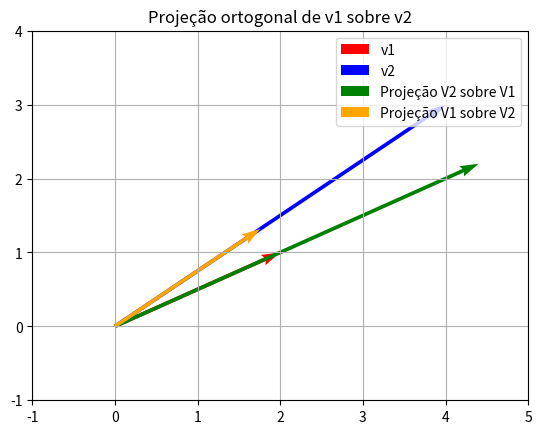

This figure's Python source:
import numpy as np
import matplotlib.pyplot as plt

# Vetores exemplo
v1 = np.array([2, 1])
v2 = np.array([4, 3])

# Fórmula da projeção ortogonal de v2 sobre v1
proj_v1 = (np.dot(v2, v1) / np.dot(v1, v1)) * v1
print(f"Projeção ortogonal de v2 sobre v1: {proj_v1}")

# Fórmula da projeção ortogonal de v1 sobre v2
proj_v2 = (np.dot(v1, v2) / np.dot(v2, v2)) * v2
print(f"Projeção ortogonal de v1 sobre v2: {proj_v2}")

# Visualização
plt.quiver(0, 0, v1[0], v1[1], angles='xy', scale_units='xy', scale=1, color='red', label='v1')
plt.quiver(0, 0, v2[0], v2[1], angles='xy', scale_units='xy', scale=1, color='blue', label='v2')
plt.quiver(0, 0, proj_v1[0], proj_v1[1], angles='xy', scale_units='xy', scale=1, color='green', label='Projeção V2 sobre V1')
plt.quiver(0, 0, proj_v2[0], proj_v2[1], angles='xy', scale_units='xy', scale=1, color='orange', label='Projeção V1 sobre V2')
plt.xlim(-1, 5)
plt.ylim(-1, 4)
plt.grid()
plt.legend()
plt.title("Projeção ortogonal de v1 sobre v2")
plt.show()